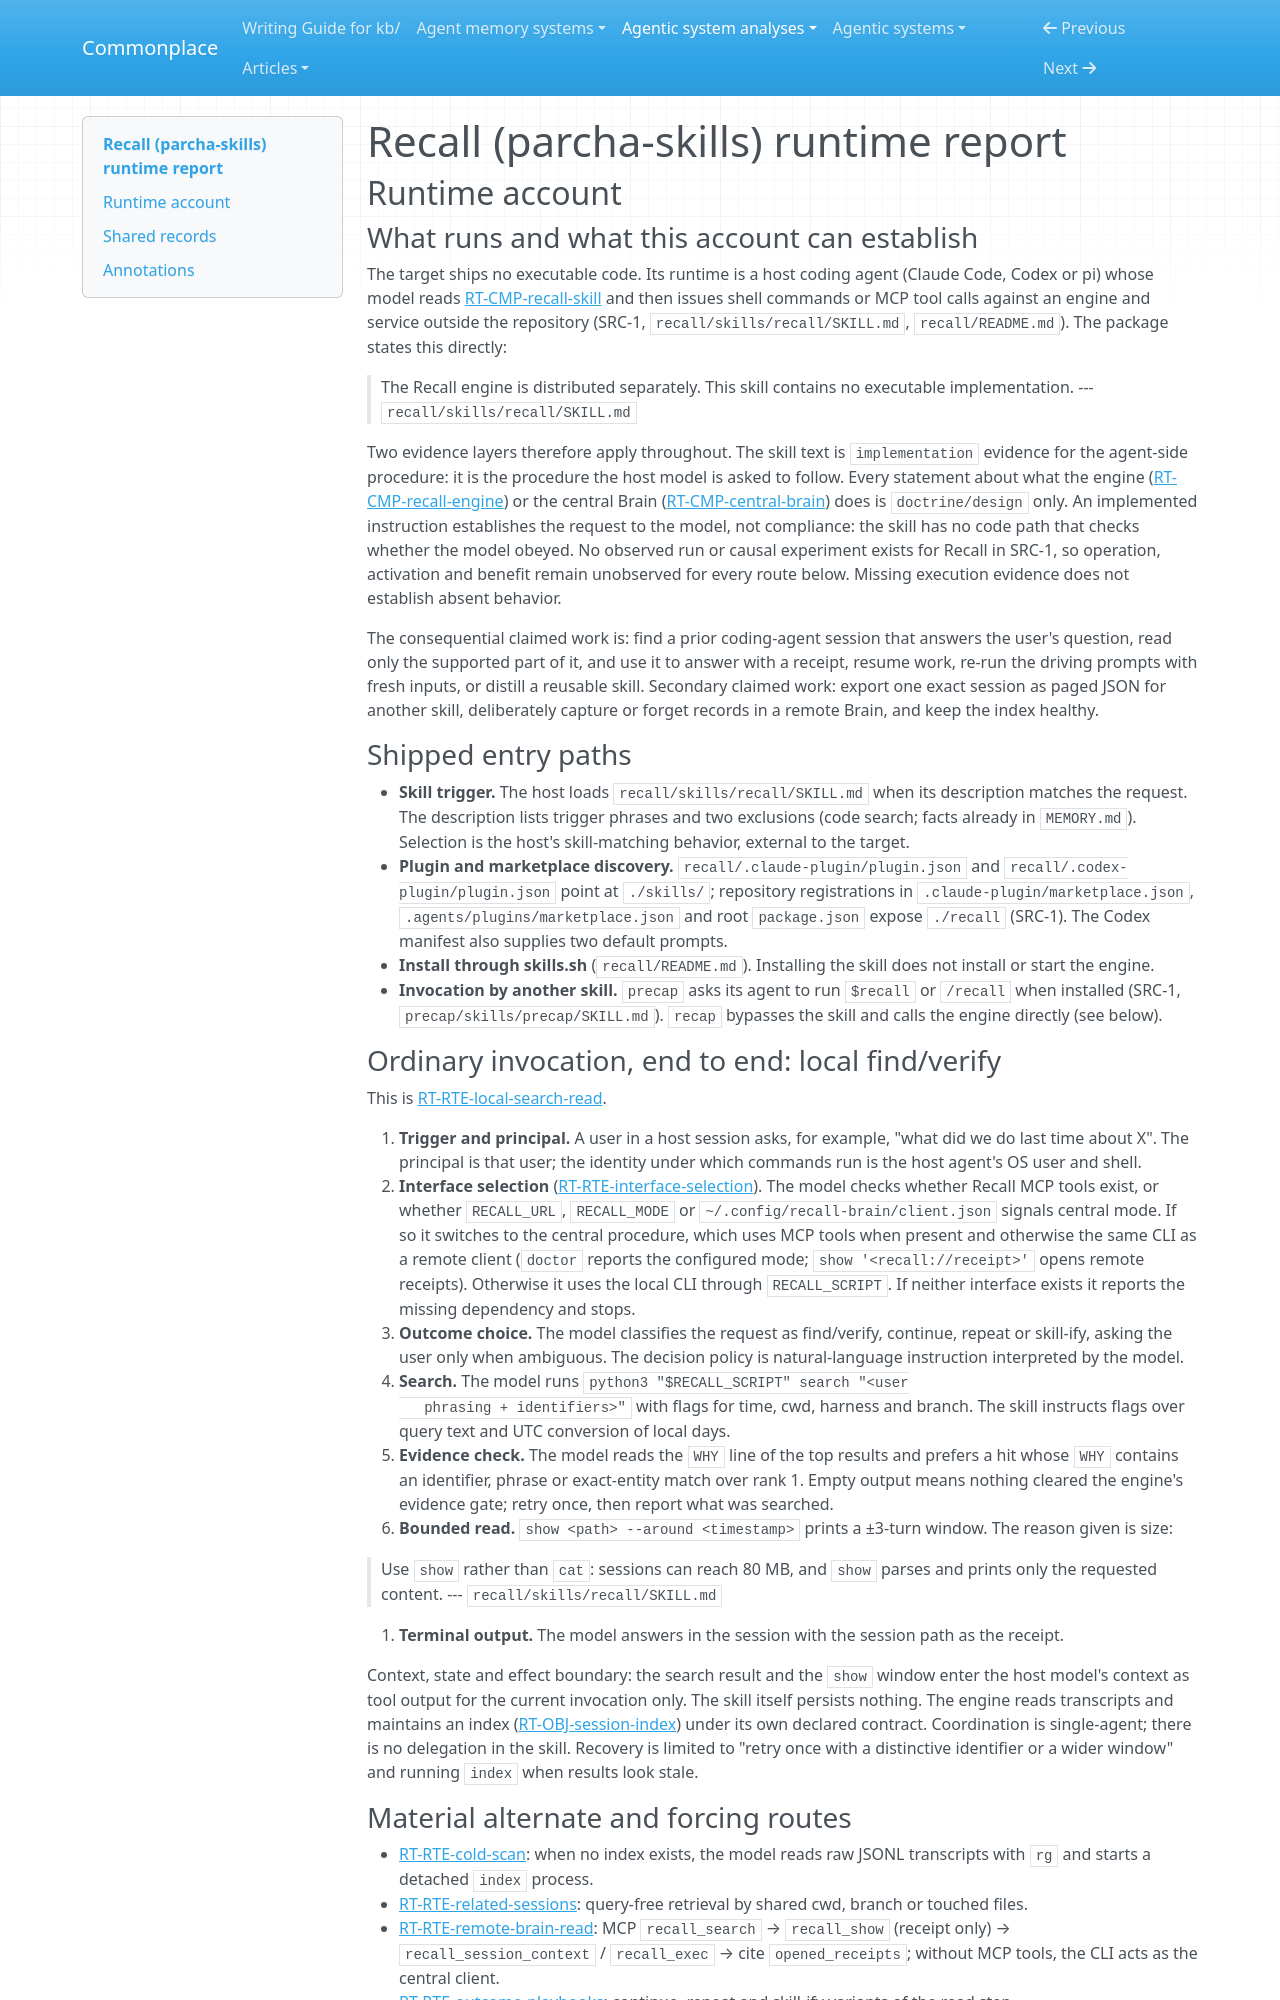

repository: zby/commonplace · page: agentic-system-analyses/retained/parcha-ai--parcha-skills/runtime/index.html · generator: mkdocs

---
type: agentic-system-analyses/types/agentic-system-runtime-report.md
description: "Runtime baseline of the instruction-only recall skill (recall/) of Parcha-ai/parcha-skills at c82883b1: agent-side retrieval, reading, export, capture and skill-ify, with the absent engine and Brain as declared contract"
run-id: AAS-2026-11-05-parcha-skills-d5ad184aa4af-01
reviewed-boundary: "c82883b15e5e8f02483bee513b3c8dcac48e3c9e"
---

# Recall (parcha-skills) runtime report

## Runtime account

### What runs and what this account can establish

The target ships no executable code. Its runtime is a host coding agent
(Claude Code, Codex or pi) whose model reads
[RT-CMP-recall-skill](#rt-cmp-recall-skill) and then issues shell commands or
MCP tool calls against an engine and service outside the repository (SRC-1,
`recall/skills/recall/SKILL.md`, `recall/README.md`). The package states this
directly:

> The Recall engine is distributed separately. This skill contains no executable
> implementation.
> --- `recall/skills/recall/SKILL.md`

Two evidence layers therefore apply throughout. The skill text is
`implementation` evidence for the agent-side procedure: it is the procedure the
host model is asked to follow. Every statement about what the engine
([RT-CMP-recall-engine](#rt-cmp-recall-engine)) or the central Brain
([RT-CMP-central-brain](#rt-cmp-central-brain)) does is `doctrine/design`
only. An implemented instruction establishes the request to the model, not
compliance: the skill has no code path that checks whether the model obeyed.
No observed run or causal experiment exists for Recall in SRC-1, so
operation, activation and benefit remain unobserved for every route below.
Missing execution evidence does not establish absent behavior.

The consequential claimed work is: find a prior coding-agent session that
answers the user's question, read only the supported part of it, and use it to
answer with a receipt, resume work, re-run the driving prompts with fresh
inputs, or distill a reusable skill. Secondary claimed work: export one exact
session as paged JSON for another skill, deliberately capture or forget records
in a remote Brain, and keep the index healthy.

### Shipped entry paths

- **Skill trigger.** The host loads `recall/skills/recall/SKILL.md` when its
  description matches the request. The description lists trigger phrases and
  two exclusions (code search; facts already in `MEMORY.md`). Selection is the
  host's skill-matching behavior, external to the target.
- **Plugin and marketplace discovery.** `recall/.claude-plugin/plugin.json`
  and `recall/.codex-plugin/plugin.json` point at `./skills/`; repository
  registrations in `.claude-plugin/marketplace.json`,
  `.agents/plugins/marketplace.json` and root `package.json` expose `./recall`
  (SRC-1). The Codex manifest also supplies two default prompts.
- **Install through skills.sh** (`recall/README.md`). Installing the skill
  does not install or start the engine.
- **Invocation by another skill.** `precap` asks its agent to run `$recall` or
  `/recall` when installed (SRC-1, `precap/skills/precap/SKILL.md`). `recap`
  bypasses the skill and calls the engine directly (see below).
